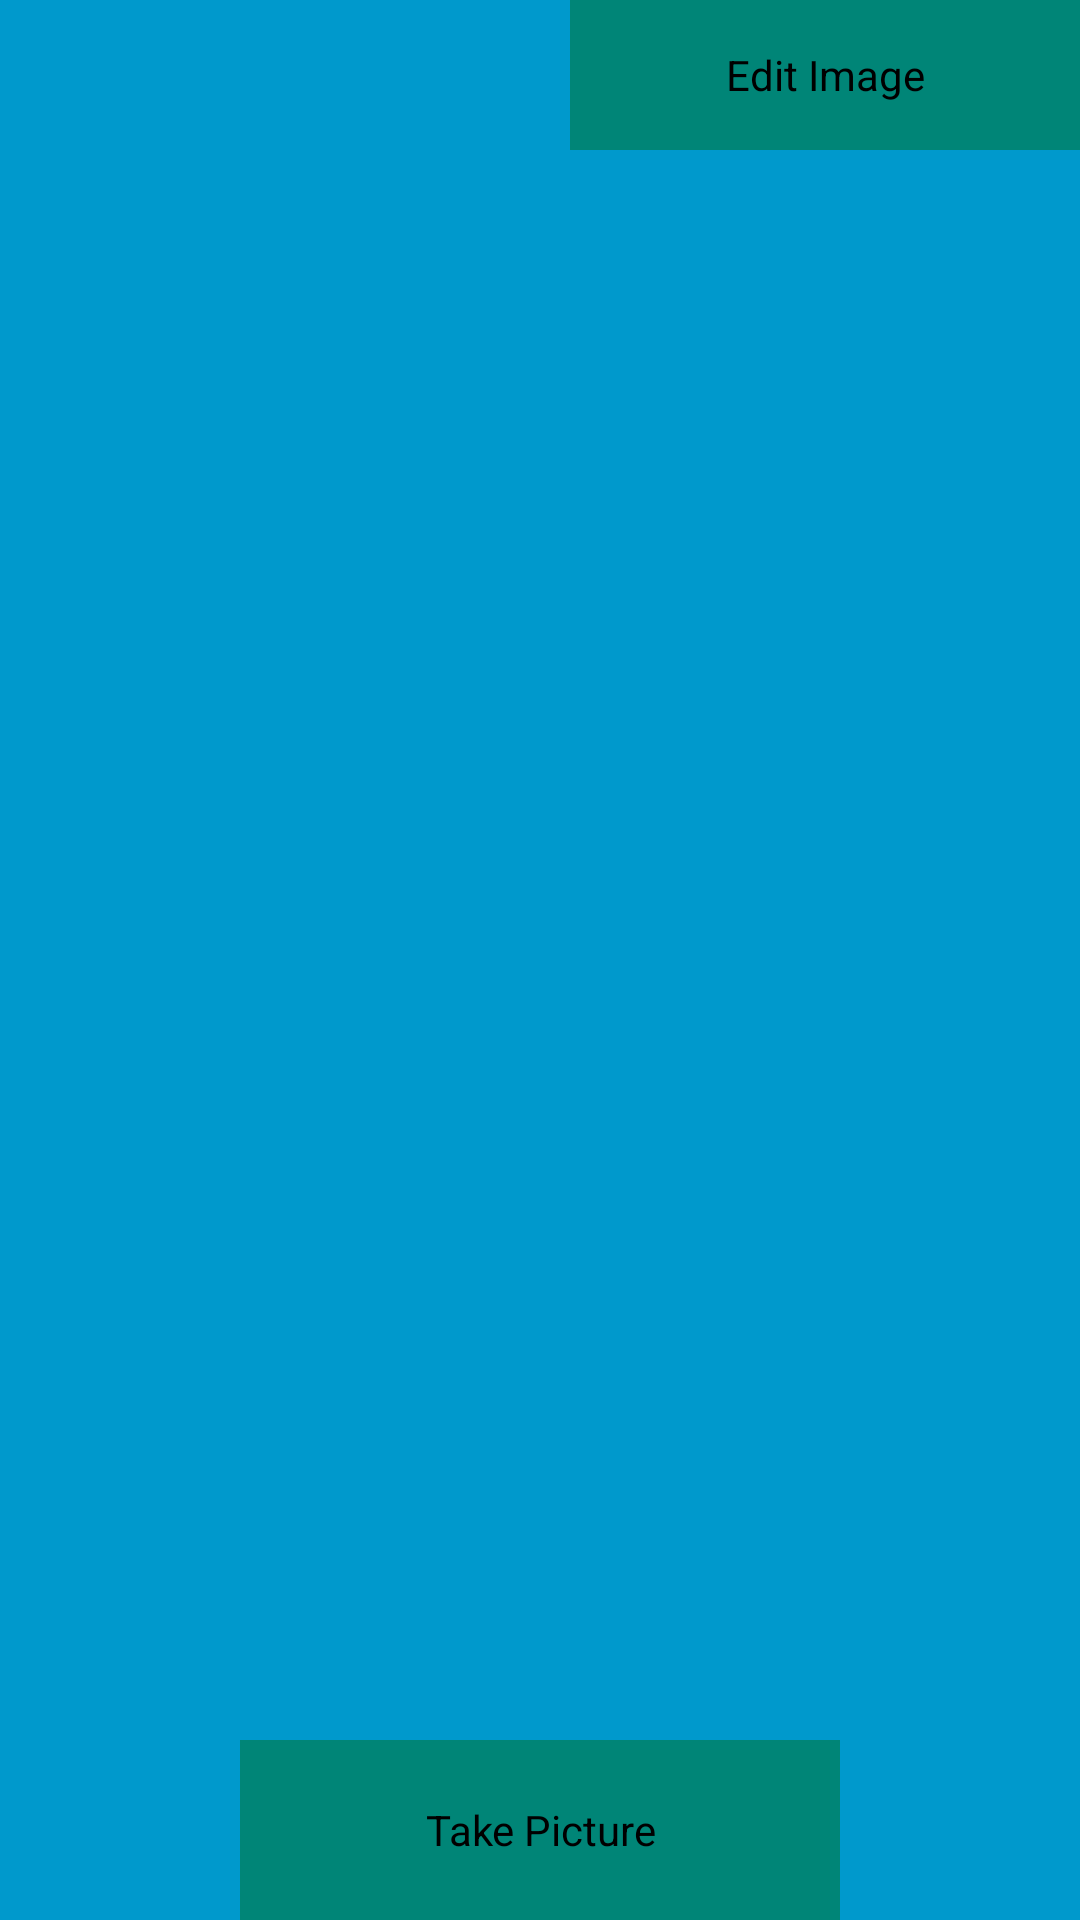

Produce the Android XML layout that renders to this screen, including the resource entries it uses.
<!-- AndroidManifest.xml: application theme Theme.NoBackground -->
<!-- res/layout/activity_image_capture.xml -->
<FrameLayout xmlns:android="http://schemas.android.com/apk/res/android"
    xmlns:tools="http://schemas.android.com/tools" android:layout_width="match_parent"
    android:layout_height="match_parent" android:background="#0099cc" tools:context=".ImageCapture">

    <FrameLayout android:layout_width="match_parent" android:layout_height="match_parent"
        android:fitsSystemWindows="true">

        <LinearLayout android:id="@+id/fullscreen_content_controls" style="?metaButtonBarStyle"
            android:layout_width="match_parent"
            android:layout_height="wrap_content"
            android:layout_gravity="bottom|center_horizontal"
            android:background="@color/black_overlay"
            android:orientation="horizontal"
            tools:ignore="UselessParent">

        </LinearLayout>

        <Button
            android:layout_width="200dp"
            android:layout_height="60dp"
            android:text="Take Picture"
            android:id="@+id/takePicBtn"
            android:layout_gravity="center_horizontal|bottom"
            android:padding="2dp"
            android:background="@color/accent_material_light" />

        <ImageView
            android:layout_width="match_parent"
            android:layout_height="346dp"
            android:id="@+id/ImageView"
            android:layout_gravity="center"
            android:visibility="visible" />

        <Button
            android:layout_width="170dp"
            android:layout_height="50dp"
            android:text="Edit Image"
            android:id="@+id/editPicBtn"
            android:layout_gravity="right|top"
            android:padding="2dp"
            android:background="@color/accent_material_light" />
    </FrameLayout>

</FrameLayout>
<!-- resources referenced by this layout -->
<resources>
  <style name="Theme.NoBackground" parent="android:Theme">
          <item name="android:windowBackground">@null</item>
      </style>
</resources>
